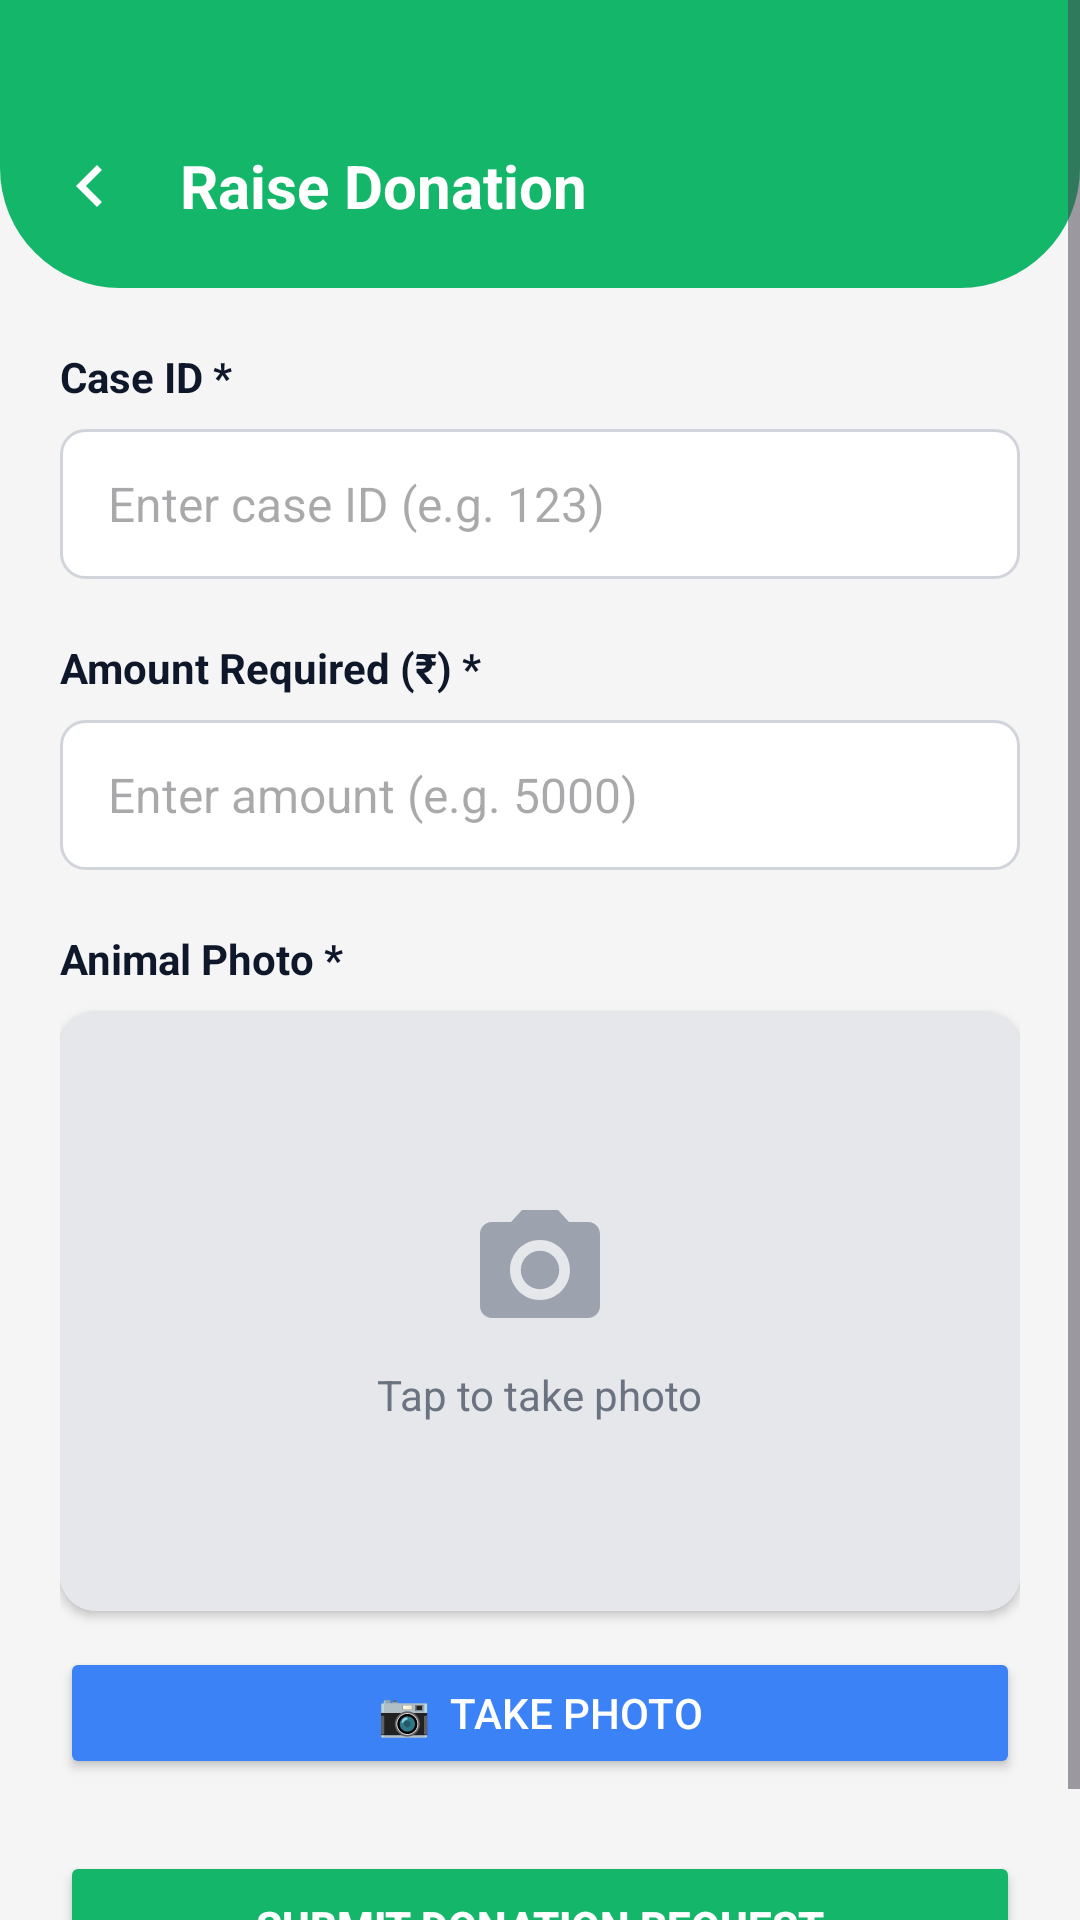

Write the Android layout XML for this screen, with the resource values it uses.
<!-- AndroidManifest.xml: application theme Theme.Saveparse -->
<!-- res/layout/activity_raise_donation.xml -->
<?xml version="1.0" encoding="utf-8"?>
<ScrollView xmlns:android="http://schemas.android.com/apk/res/android"
    xmlns:app="http://schemas.android.com/apk/res-auto"
    android:layout_width="match_parent"
    android:layout_height="match_parent"
    android:fillViewport="true"
    android:background="#F5F5F5">

    <LinearLayout
        android:layout_width="match_parent"
        android:layout_height="wrap_content"
        android:orientation="vertical">

        
        <LinearLayout
            android:layout_width="match_parent"
            android:layout_height="wrap_content"
            android:background="@drawable/bg_header_green"
            android:orientation="horizontal"
            android:paddingTop="48dp"
            android:paddingBottom="20dp"
            android:paddingStart="16dp"
            android:paddingEnd="16dp"
            android:gravity="center_vertical">

            <ImageView
                android:id="@+id/btnBack"
                android:layout_width="28dp"
                android:layout_height="28dp"
                android:src="@drawable/ic_back"
                app:tint="@android:color/white" />

            <TextView
                android:layout_width="wrap_content"
                android:layout_height="wrap_content"
                android:layout_marginStart="16dp"
                android:text="Raise Donation"
                android:textColor="@android:color/white"
                android:textSize="20sp"
                android:textStyle="bold" />

        </LinearLayout>

        
        <LinearLayout
            android:layout_width="match_parent"
            android:layout_height="wrap_content"
            android:orientation="vertical"
            android:padding="20dp">

            
            <TextView
                android:layout_width="wrap_content"
                android:layout_height="wrap_content"
                android:text="Case ID *"
                android:textColor="#0F172A"
                android:textSize="14sp"
                android:textStyle="bold" />

            <EditText
                android:id="@+id/etCaseId"
                android:layout_width="match_parent"
                android:layout_height="50dp"
                android:layout_marginTop="8dp"
                android:background="@drawable/bg_edit_text"
                android:hint="Enter case ID (e.g. 123)"
                android:inputType="number"
                android:paddingStart="16dp"
                android:paddingEnd="16dp"
                android:textSize="16sp" />

            
            <TextView
                android:layout_width="wrap_content"
                android:layout_height="wrap_content"
                android:layout_marginTop="20dp"
                android:text="Amount Required (₹) *"
                android:textColor="#0F172A"
                android:textSize="14sp"
                android:textStyle="bold" />

            <EditText
                android:id="@+id/etAmount"
                android:layout_width="match_parent"
                android:layout_height="50dp"
                android:layout_marginTop="8dp"
                android:background="@drawable/bg_edit_text"
                android:hint="Enter amount (e.g. 5000)"
                android:inputType="numberDecimal"
                android:paddingStart="16dp"
                android:paddingEnd="16dp"
                android:textSize="16sp" />

            
            <TextView
                android:layout_width="wrap_content"
                android:layout_height="wrap_content"
                android:layout_marginTop="20dp"
                android:text="Animal Photo *"
                android:textColor="#0F172A"
                android:textSize="14sp"
                android:textStyle="bold" />

            <androidx.cardview.widget.CardView
                android:layout_width="match_parent"
                android:layout_height="200dp"
                android:layout_marginTop="8dp"
                app:cardCornerRadius="12dp"
                app:cardElevation="2dp">

                <FrameLayout
                    android:layout_width="match_parent"
                    android:layout_height="match_parent">

                    <ImageView
                        android:id="@+id/ivAnimalPhoto"
                        android:layout_width="match_parent"
                        android:layout_height="match_parent"
                        android:scaleType="centerCrop"
                        android:background="#E5E7EB" />

                    <LinearLayout
                        android:id="@+id/layoutPhotoPlaceholder"
                        android:layout_width="match_parent"
                        android:layout_height="match_parent"
                        android:orientation="vertical"
                        android:gravity="center"
                        android:background="#E5E7EB">

                        <ImageView
                            android:layout_width="48dp"
                            android:layout_height="48dp"
                            android:src="@drawable/ic_camera"
                            app:tint="#9CA3AF" />

                        <TextView
                            android:layout_width="wrap_content"
                            android:layout_height="wrap_content"
                            android:layout_marginTop="8dp"
                            android:text="Tap to take photo"
                            android:textColor="#6B7280"
                            android:textSize="14sp" />

                    </LinearLayout>

                </FrameLayout>

            </androidx.cardview.widget.CardView>

            <Button
                android:id="@+id/btnTakePhoto"
                android:layout_width="match_parent"
                android:layout_height="44dp"
                android:layout_marginTop="12dp"
                android:text="📷  Take Photo"
                android:textColor="@android:color/white"
                android:backgroundTint="#3B82F6" />

            
            <Button
                android:id="@+id/btnSubmit"
                android:layout_width="match_parent"
                android:layout_height="50dp"
                android:layout_marginTop="24dp"
                android:text="Submit Donation Request"
                android:textColor="@android:color/white"
                android:backgroundTint="#14B66A"
                android:textStyle="bold" />

        </LinearLayout>

    </LinearLayout>

</ScrollView>
<!-- resources referenced by this layout -->
<resources>
  <!-- drawable bg_edit_text (drawable) -->
  <?xml version="1.0" encoding="utf-8"?>
  <shape xmlns:android="http://schemas.android.com/apk/res/android">
      <solid android:color="@android:color/white" />
      <stroke
          android:width="1dp"
          android:color="#D1D5DB" />
      <corners android:radius="8dp" />
  </shape>
  <!-- drawable bg_header_green (drawable) -->
  <?xml version="1.0" encoding="utf-8"?>
  <shape xmlns:android="http://schemas.android.com/apk/res/android">
      <solid android:color="#14B66A"/>
      <corners android:bottomLeftRadius="40dp" android:bottomRightRadius="40dp"/>
  </shape>
  <!-- drawable ic_back (drawable) -->
  <?xml version="1.0" encoding="utf-8"?>
  <vector xmlns:android="http://schemas.android.com/apk/res/android"
      android:width="24dp"
      android:height="24dp"
      android:viewportWidth="24"
      android:viewportHeight="24">
  
      <path
          android:fillColor="#374151"
          android:pathData="M15.41,7.41L14,6l-6,6 6,6 1.41,-1.41L10.83,12z" />
  </vector>
  <!-- drawable ic_camera (drawable) -->
  <vector xmlns:android="http://schemas.android.com/apk/res/android"
      android:width="24dp"
      android:height="24dp"
      android:viewportWidth="24"
      android:viewportHeight="24"
      android:tint="#999999"> <path
      android:fillColor="@android:color/white"
      android:pathData="M12,12m-3.2,0a3.2,3.2 0,1 1,6.4 0a3.2,3.2 0,1 1,-6.4 0" />
      <path
          android:fillColor="@android:color/white"
          android:pathData="M9,2L7.17,4H4c-1.1,0 -2,0.9 -2,2v12c0,1.1 0.9,2 2,2h16c1.1,0 2,-0.9 2,-2V6c0,-1.1 -0.9,-2 -2,-2h-3.17L15,2H9zm3,15c-2.76,0 -5,-2.24 -5,-5s2.24,-5 5,-5 5,2.24 5,5 -2.24,5 -5,5z" />
  </vector>
  <style name="Theme.Saveparse" parent="Base.Theme.Saveparse" />
  <style name="Base.Theme.Saveparse" parent="Theme.Material3.DayNight.NoActionBar">
          
          
          <item name="app_name_color">#0A0E27</item>
          <item name="inverse">@android:color/white</item>
      </style>
</resources>
